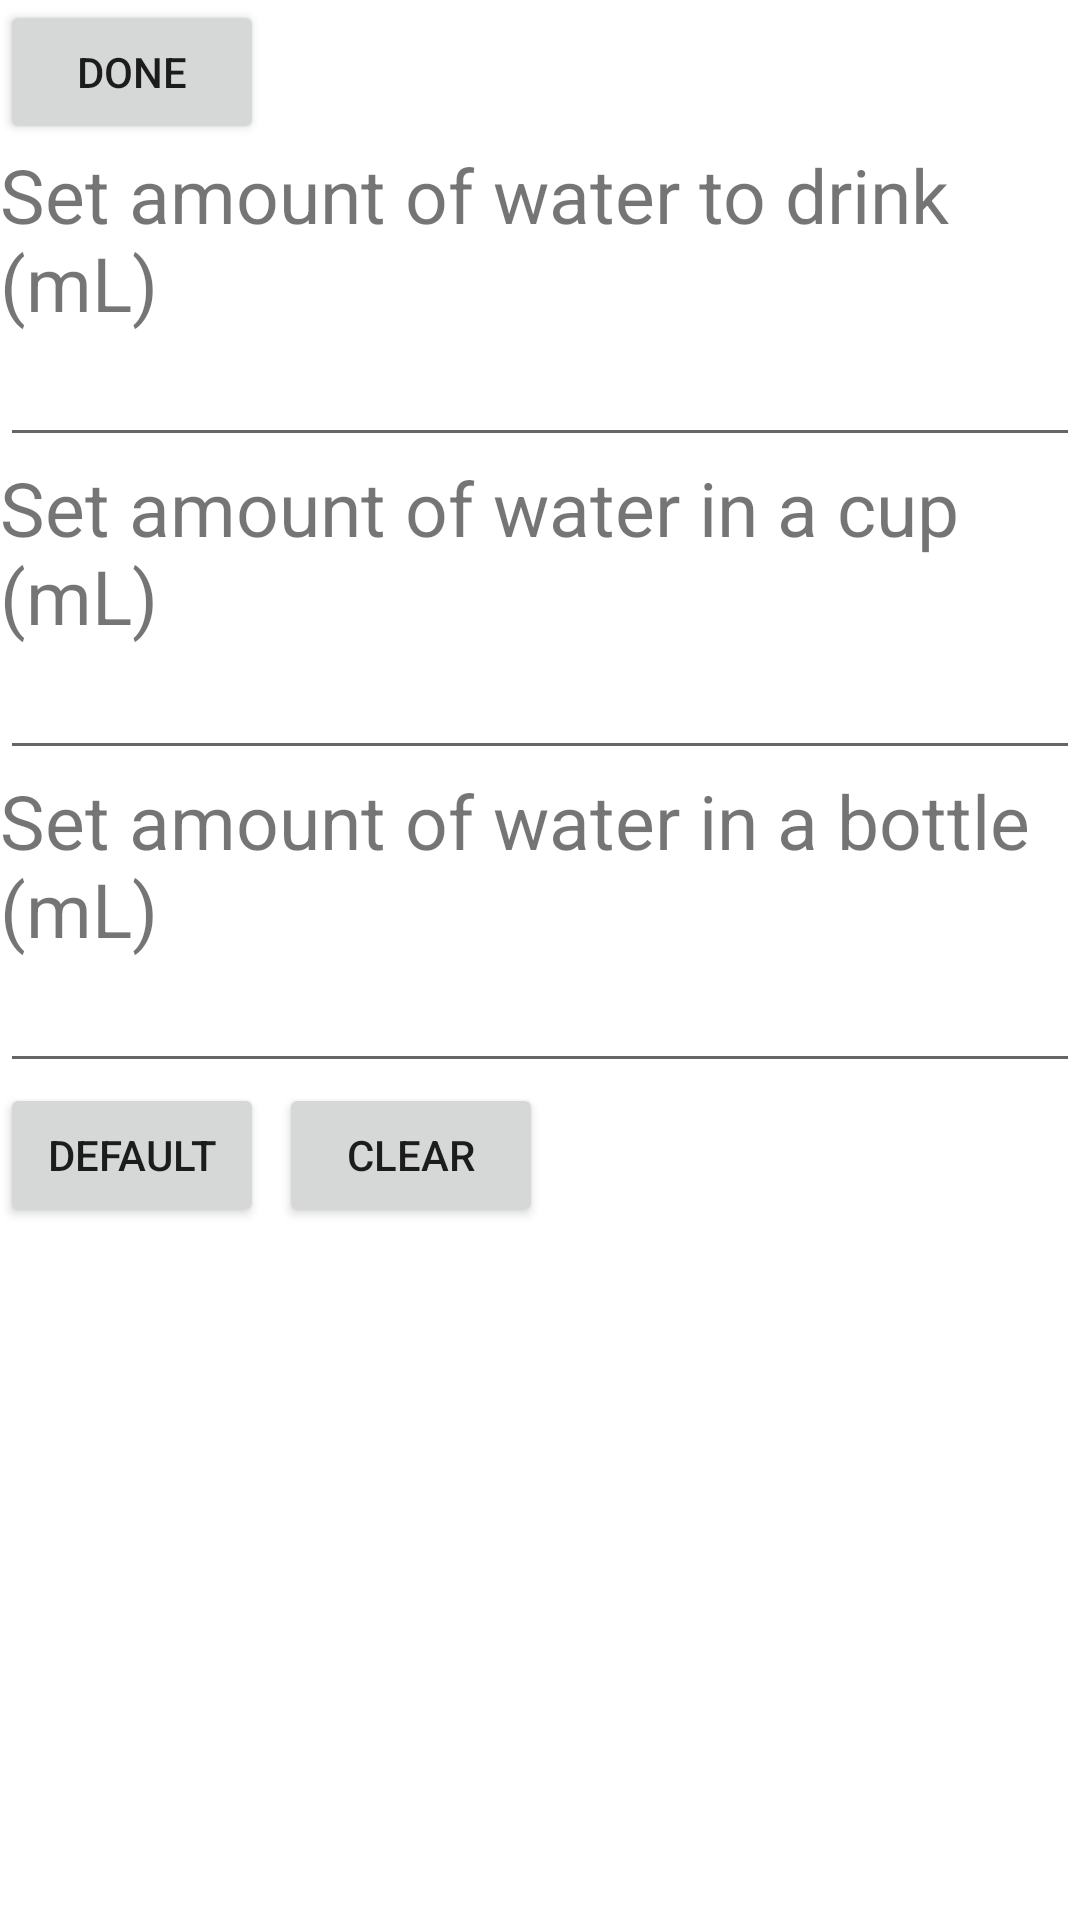

Produce the Android XML layout that renders to this screen, including the resource entries it uses.
<!-- AndroidManifest.xml: application theme Theme.UtilityApp -->
<!-- res/layout/activity_settings.xml -->
<?xml version="1.0" encoding="utf-8"?>
<androidx.appcompat.widget.LinearLayoutCompat xmlns:android="http://schemas.android.com/apk/res/android"
    android:layout_width="match_parent"
    android:layout_height="match_parent"
    android:gravity="start"
    android:orientation="vertical"

    >


    <Button
        style="@style/Widget.AppCompat.Button"
        android:layout_width="wrap_content"
        android:layout_height="wrap_content"
        android:layout_gravity="start"
        android:onClick="doneClicked"
        android:text="@string/done" />

    <TextView
        android:layout_width="wrap_content"
        android:layout_height="wrap_content"
        android:text="@string/set_amount_of_water_to_drink_ml"
        android:textSize="25sp"


        />

    <EditText
        android:labelFor="@+id/waterAmount"
        android:id="@+id/waterAmount"
        android:layout_width="match_parent"
        android:layout_height="wrap_content"
        android:layout_gravity="start"
        android:ems="10"
        android:inputType="number"

        android:textColor="@color/gray"
        android:autofillHints="@string/default_water" />

    <TextView
        android:layout_width="wrap_content"
        android:layout_height="wrap_content"
        android:text="@string/set_amount_of_water_in_a_cup_ml"
        android:textSize="25sp"


        />

    <EditText
        android:labelFor="@+id/cupAmount"
        android:id="@+id/cupAmount"
        android:layout_width="match_parent"
        android:layout_height="wrap_content"
        android:layout_gravity="start"
        android:ems="10"
        android:inputType="number"

        android:textColor="@color/gray"
        android:autofillHints="@string/default_cup" />

    <TextView
        android:layout_width="wrap_content"
        android:layout_height="wrap_content"
        android:text="@string/set_amount_of_water_in_a_bottle_ml"
        android:textSize="25sp"


        />

    <EditText
        android:labelFor="@+id/bottleAmount"
        android:id="@+id/bottleAmount"
        android:layout_width="match_parent"
        android:layout_height="wrap_content"
        android:layout_gravity="start"
        android:ems="10"
        android:inputType="number"

        android:textColor="@color/gray"
        android:autofillHints="@string/default_bottle" />
    <TableRow
        android:layout_width="wrap_content"
        android:layout_height="wrap_content">
    <Button
        style="@style/Widget.AppCompat.Button"
        android:layout_width="wrap_content"
        android:layout_height="wrap_content"
        android:onClick="defaultClicked"
        android:text="@string/default_text" />


    <Button
        style="@style/Widget.AppCompat.Button"
        android:layout_width="wrap_content"
        android:layout_height="wrap_content"
        android:onClick="clearText"
        android:text="@string/clear"
        android:layout_marginStart="5sp"
        />
    </TableRow>

</androidx.appcompat.widget.LinearLayoutCompat>
<!-- resources referenced by this layout -->
<resources>
  <color name="gray">#717171</color>
  <string name="clear">Clear</string>
  <string name="default_bottle">bottle_amount</string>
  <string name="default_cup">cup_amount</string>
  <string name="default_text">Default</string>
  <string name="default_water">water_amount</string>
  <string name="done">Done</string>
  <string name="set_amount_of_water_in_a_bottle_ml">Set amount of water in a bottle (mL)</string>
  <string name="set_amount_of_water_in_a_cup_ml">Set amount of water in a cup (mL)</string>
  <string name="set_amount_of_water_to_drink_ml">Set amount of water to drink (mL)</string>
  <style name="Theme.UtilityApp" parent="Theme.MaterialComponents.DayNight.NoActionBar">
          
          <item name="colorPrimary">@color/aqua</item>
          <item name="colorPrimaryVariant">@color/aqua</item>
          <item name="colorOnPrimary">@color/white</item>
          
          <item name="colorSecondary">@color/teal_200</item>
          <item name="colorSecondaryVariant">@color/teal_700</item>
          <item name="colorOnSecondary">@color/black</item>
          
          <item name="android:statusBarColor" tools:targetApi="l">?attr/colorPrimaryVariant</item>
          
  
      </style>
  <color name="aqua">#179fd0</color>
  <color name="white">#FFFFFFFF</color>
  <color name="teal_200">#FF03DAC5</color>
  <color name="teal_700">#FF018786</color>
  <color name="black">#FF000000</color>
</resources>
